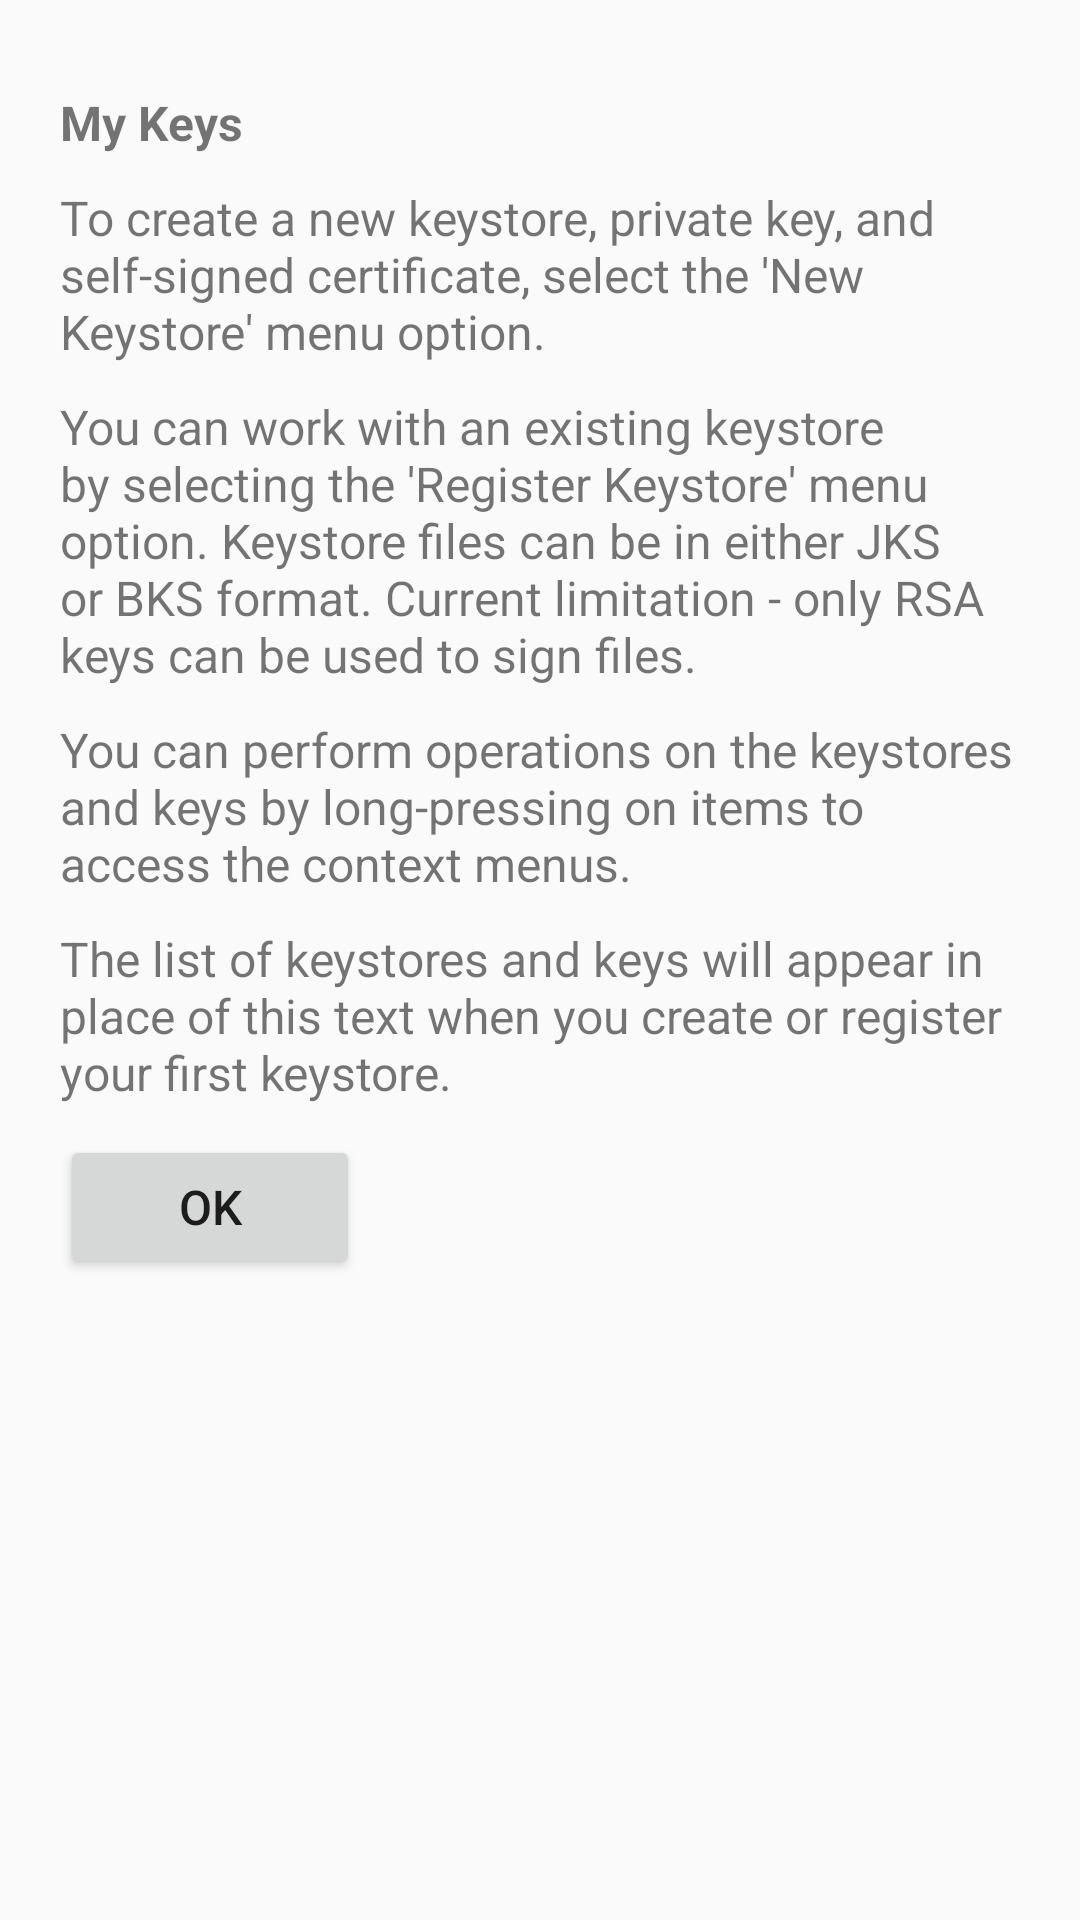

The Android layout XML behind this screen, and the referenced resources:
<!-- AndroidManifest.xml: application theme sflash -->
<!-- res/layout/manage_keys_help.xml -->
<?xml version="1.0" encoding="utf-8"?>
<ScrollView xmlns:android="http://schemas.android.com/apk/res/android"
            android:orientation="vertical"
            android:layout_width="fill_parent"
            android:layout_height="fill_parent"
            android:padding="10sp"
    >

    <LinearLayout
        android:orientation="vertical"
        android:layout_width="fill_parent"
        android:layout_height="fill_parent"
        android:padding="10sp"
        >

        <TextView android:text="@string/ManageKeysTitle"
            android:layout_width="fill_parent"
                  android:layout_height="wrap_content"
                  android:textSize="16sp"
                  android:textStyle="bold"
                  android:layout_marginTop="10sp"
            />

        <TextView android:text="@string/ManageKeysHelpP1"
            android:layout_width="fill_parent"
                  android:layout_height="wrap_content"
                  android:textSize="16sp"
                  android:layout_marginTop="10sp"
            />

        <TextView android:text="@string/ManageKeysHelpP2"
            android:layout_width="fill_parent"
                  android:layout_height="wrap_content"
                  android:textSize="16sp"
                  android:layout_marginTop="10sp"
            />

        <TextView android:text="@string/ManageKeysHelpP3"
            android:layout_width="fill_parent"
                  android:layout_height="wrap_content"
                  android:textSize="16sp"
                  android:layout_marginTop="10sp"
            />

        <TextView android:text="@string/ManageKeysHelpP4"
                  android:id="@+id/P4"
                  android:layout_width="fill_parent"
                  android:layout_height="wrap_content"
                  android:textSize="16sp"
                  android:layout_marginTop="10sp"
            />


        <Button android:text="@string/OkButtonLabel"
                android:id="@+id/OkButton"
                android:layout_width="wrap_content"
                android:layout_height="wrap_content"
                android:textSize="16sp"
                android:layout_marginTop="10sp"
                android:minWidth="100sp"
            />

    </LinearLayout>
</ScrollView>
<!-- resources referenced by this layout -->
<resources>
  <string name="ManageKeysHelpP1">
          To create a new keystore, private key, and self-signed certificate, select the \'New Keystore\' menu option.
      </string>
  <string name="ManageKeysHelpP2">
          You can work with an existing keystore by selecting the \'Register Keystore\' menu option.  Keystore files can
          be in either JKS or BKS format.  Current limitation - only RSA keys can be used to sign files.
          </string>
  <string name="ManageKeysHelpP3">
          You can perform operations on the keystores and keys by long-pressing on items to access the context menus.
      </string>
  <string name="ManageKeysHelpP4">
          The list of keystores and keys will appear in place of this text when you create or register your first keystore.
      </string>
  <string name="ManageKeysTitle">My Keys</string>
  <string name="OkButtonLabel">OK</string>
  <style name="sflash" parent="Theme.AppCompat.DayNight.NoActionBar">
          <item name="android:windowFullscreen">true</item>
          <item name="android:windowContentOverlay">@null</item>
          <item name="colorPrimary">@color/black</item>
          <item name="colorPrimaryDark">@color/black</item>
          <item name="colorAccent">@color/black</item>
          <item name="android:windowTranslucentStatus">false</item>
          <item name="android:windowTranslucentNavigation">false</item>
          <item name="windowActionBar">false</item>
          <item name="windowNoTitle">true</item>
      </style>
  <color name="black">#000000</color>
</resources>
